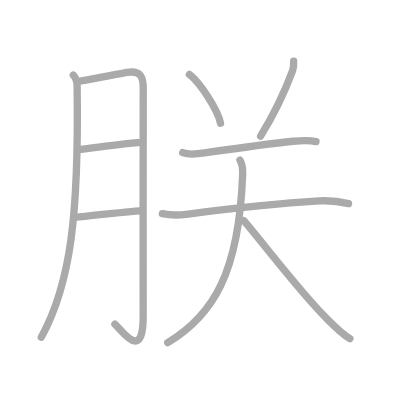
t = 0.00 s
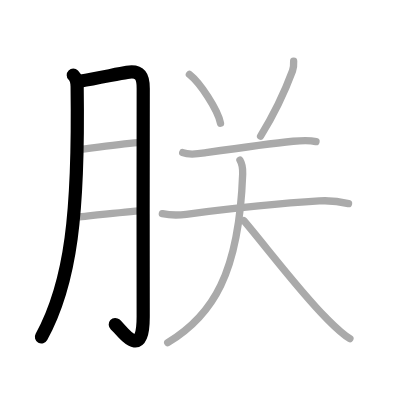
t = 2.00 s
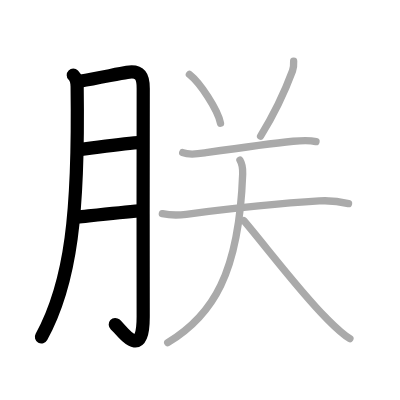
t = 4.00 s
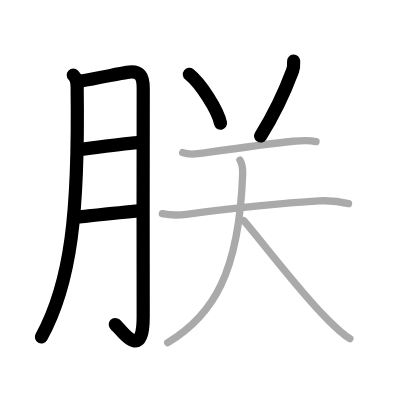
t = 6.00 s
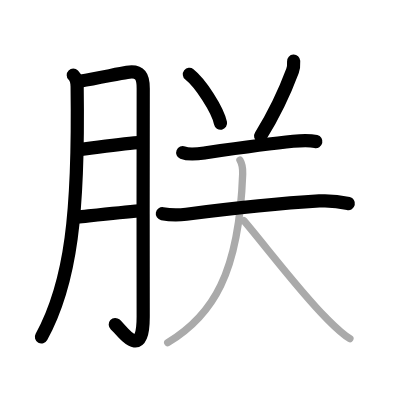
t = 8.00 s
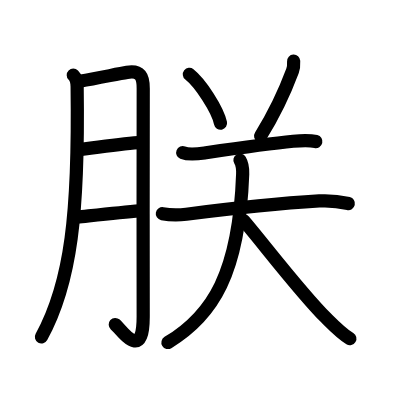
t = 10.00 s

The animated SVG that drew these frames (rendered in a browser with its animation timeline set to each time). Animation: 10 SMIL elements (animate=10); one cycle of 10.00 s.

<?xml version="1.0" standalone="no"?>
<!DOCTYPE svg PUBLIC "-//W3C//DTD SVG 1.1//EN"   "http://www.w3.org/Graphics/SVG/1.1/DTD/svg11.dtd">
<svg width="400px" height="400px"  version="1.1" xmlns="http://www.w3.org/2000/svg">
  <defs>
    <marker id="Triangle" viewBox="0 0 10 10" refX="0" refY="5" markerUnits="strokeWidth" markerWidth="3" style="stroke-opacity:0%;fill:#aaaaaa;" markerHeight="2" orient="auto">
      <path d="M 0 0 L 10 5 L 0 10 z" />
    </marker>
    
    <marker id="Arrow" viewBox="0 0 10 10" refX="5" refY="5" markerUnits="strokeWidth" markerWidth="1.8" style="stroke-opacity:0%;fill:#770000;" markerHeight="2" orient="auto">
      <path d="M 0 4 L 6 4 L 4 1 L 10 5 L 4 9 L 6 6 L 0 6 z" />
        <circle cx="5" cy="5" r="5" />
      </marker>
    
    <marker id="TriangleRed" viewBox="0 0 10 10" refX="0" refY="5" markerUnits="strokeWidth" markerWidth="3" style="stroke-opacity:0%;fill:#CC0000;" markerHeight="2" orient="auto">
      <path d="M 0 0 L 10 5 L 0 10 z" />
    </marker>
    
    <marker id="ArrowRed" viewBox="0 0 10 10" refX="5" refY="5" markerUnits="strokeWidth" markerWidth="1.8" style="stroke-opacity:0%;fill:#CC0000;" markerHeight="2" orient="auto">
      <path d="M 0 4 L 6 4 L 4 1 L 10 5 L 4 9 L 6 6 L 0 6 z" />
        <circle cx="5" cy="5" r="5" />
      </marker>
    
  </defs>
  
  <path style="fill:#ffffff; fill-opacity:100%; fill-rule:evenodd; stroke-width:0;" d="M 0 0 L 400px 0 L 400px 400px L 0 400px L 0 0" />

  <g transform="scale(3.6697247706422 3.6697247706422)">
<path style="fill:none; fill-opacity:0%; fill-rule:evenodd; stroke:#aaaaaa; stroke-opacity:100%; stroke-width: 1.5pt; stroke-linejoin:round; stroke-linecap:round;" d="M19.97 20.49c0.77 0.77 1.03 1.76 1.05 3.05C21.5 58 19.38 77.12 11.25 91.89"></path>
<path style="fill:none; fill-opacity:0%; fill-rule:evenodd; stroke:#aaaaaa; stroke-opacity:100%; stroke-width: 1.5pt; stroke-linejoin:round; stroke-linecap:round;" d="M22.07 22.06c3.95-0.6 9.94-1.92 12.55-2.34c3.7-0.6 4.43 1.24 4.41 4.4c-0.08 9.07-0.01 45.55-0.01 62.19c0 12.61-5.91 3.55-7.7 2.04"></path>
<path style="fill:none; fill-opacity:0%; fill-rule:evenodd; stroke:#aaaaaa; stroke-opacity:100%; stroke-width: 1.5pt; stroke-linejoin:round; stroke-linecap:round;" d="M22.07 40.7c5.43-0.7 10.8-1.45 15.58-1.82"></path>
<path style="fill:none; fill-opacity:0%; fill-rule:evenodd; stroke:#aaaaaa; stroke-opacity:100%; stroke-width: 1.5pt; stroke-linejoin:round; stroke-linecap:round;" d="M21.01 59.15c4.99-0.52 11.89-1.28 17.04-1.7"></path>
<path style="fill:none; fill-opacity:0%; fill-rule:evenodd; stroke:#aaaaaa; stroke-opacity:100%; stroke-width: 1.5pt; stroke-linejoin:round; stroke-linecap:round;" d="M51.61 20.28c2.99 2.35 7.73 9.64 8.48 13.29"></path>
<path style="fill:none; fill-opacity:0%; fill-rule:evenodd; stroke:#aaaaaa; stroke-opacity:100%; stroke-width: 1.5pt; stroke-linejoin:round; stroke-linecap:round;" d="M80.02 16.64c0.05 0.99 0.04 1.74-0.31 2.68c-1.93 5.19-4.41 10.86-8.7 17.76"></path>
<path style="fill:none; fill-opacity:0%; fill-rule:evenodd; stroke:#aaaaaa; stroke-opacity:100%; stroke-width: 1.5pt; stroke-linejoin:round; stroke-linecap:round;" d="M49.79 41.59c1.9 0.77 4.39 0.32 6.33 0.03c7.05-1.03 17.59-2.53 23.76-3.13c2.11-0.21 4.14-0.41 6.23 0.09"></path>
<path style="fill:none; fill-opacity:0%; fill-rule:evenodd; stroke:#aaaaaa; stroke-opacity:100%; stroke-width: 1.5pt; stroke-linejoin:round; stroke-linecap:round;" d="M44.24 58.23c2.63 0.52 4.51 0.42 6.52 0.16c10.22-1.32 27.31-3.1 36.24-3.63c2.79-0.17 5.24 0.08 7.97 0.72"></path>
<path style="fill:none; fill-opacity:0%; fill-rule:evenodd; stroke:#aaaaaa; stroke-opacity:100%; stroke-width: 1.5pt; stroke-linejoin:round; stroke-linecap:round;" d="M65.39 43.62c0.61 1 0.79 2.35 0.74 3.8C65.14 74.44 58 86 45.7 93.37"></path>
<path style="fill:none; fill-opacity:0%; fill-rule:evenodd; stroke:#aaaaaa; stroke-opacity:100%; stroke-width: 1.5pt; stroke-linejoin:round; stroke-linecap:round;" d="M66.45 60.14c5.46 6.4 15.33 19.43 22.4 26.5c2.04 2.04 4.15 4.23 6.5 5.66"></path>

<path style="fill:none; fill-opacity:0%; fill-rule:evenodd; stroke:#000000; stroke-opacity:100%; stroke-width: 2.7pt; stroke-linejoin:round; stroke-linecap:round;" d="M19.97 20.49c0.77 0.77 1.03 1.76 1.05 3.05C21.5 58 19.38 77.12 11.25 91.89" pathLength="100" stroke-dashoffset="100" stroke-dasharray="100 105"><animate id="dashAnim1" attributeName="stroke-dashoffset" from="100" to="0" dur="1s" calcMode="linear" fill="freeze"/></path>
<path style="fill:none; fill-opacity:0%; fill-rule:evenodd; stroke:#000000; stroke-opacity:100%; stroke-width: 2.7pt; stroke-linejoin:round; stroke-linecap:round;" d="M22.07 22.06c3.95-0.6 9.94-1.92 12.55-2.34c3.7-0.6 4.43 1.24 4.41 4.4c-0.08 9.07-0.01 45.55-0.01 62.19c0 12.61-5.91 3.55-7.7 2.04" pathLength="100" stroke-dashoffset="100" stroke-dasharray="100 105"><animate id="dashAnim2" attributeName="stroke-dashoffset" from="100" to="0" dur="1s" calcMode="linear" begin="dashAnim1.end" fill="freeze"/></path>
<path style="fill:none; fill-opacity:0%; fill-rule:evenodd; stroke:#000000; stroke-opacity:100%; stroke-width: 2.7pt; stroke-linejoin:round; stroke-linecap:round;" d="M22.07 40.7c5.43-0.7 10.8-1.45 15.58-1.82" pathLength="100" stroke-dashoffset="100" stroke-dasharray="100 105"><animate id="dashAnim3" attributeName="stroke-dashoffset" from="100" to="0" dur="1s" calcMode="linear" begin="dashAnim2.end" fill="freeze"/></path>
<path style="fill:none; fill-opacity:0%; fill-rule:evenodd; stroke:#000000; stroke-opacity:100%; stroke-width: 2.7pt; stroke-linejoin:round; stroke-linecap:round;" d="M21.01 59.15c4.99-0.52 11.89-1.28 17.04-1.7" pathLength="100" stroke-dashoffset="100" stroke-dasharray="100 105"><animate id="dashAnim4" attributeName="stroke-dashoffset" from="100" to="0" dur="1s" calcMode="linear" begin="dashAnim3.end" fill="freeze"/></path>
<path style="fill:none; fill-opacity:0%; fill-rule:evenodd; stroke:#000000; stroke-opacity:100%; stroke-width: 2.7pt; stroke-linejoin:round; stroke-linecap:round;" d="M51.61 20.28c2.99 2.35 7.73 9.64 8.48 13.29" pathLength="100" stroke-dashoffset="100" stroke-dasharray="100 105"><animate id="dashAnim5" attributeName="stroke-dashoffset" from="100" to="0" dur="1s" calcMode="linear" begin="dashAnim4.end" fill="freeze"/></path>
<path style="fill:none; fill-opacity:0%; fill-rule:evenodd; stroke:#000000; stroke-opacity:100%; stroke-width: 2.7pt; stroke-linejoin:round; stroke-linecap:round;" d="M80.02 16.64c0.05 0.99 0.04 1.74-0.31 2.68c-1.93 5.19-4.41 10.86-8.7 17.76" pathLength="100" stroke-dashoffset="100" stroke-dasharray="100 105"><animate id="dashAnim6" attributeName="stroke-dashoffset" from="100" to="0" dur="1s" calcMode="linear" begin="dashAnim5.end" fill="freeze"/></path>
<path style="fill:none; fill-opacity:0%; fill-rule:evenodd; stroke:#000000; stroke-opacity:100%; stroke-width: 2.7pt; stroke-linejoin:round; stroke-linecap:round;" d="M49.79 41.59c1.9 0.77 4.39 0.32 6.33 0.03c7.05-1.03 17.59-2.53 23.76-3.13c2.11-0.21 4.14-0.41 6.23 0.09" pathLength="100" stroke-dashoffset="100" stroke-dasharray="100 105"><animate id="dashAnim7" attributeName="stroke-dashoffset" from="100" to="0" dur="1s" calcMode="linear" begin="dashAnim6.end" fill="freeze"/></path>
<path style="fill:none; fill-opacity:0%; fill-rule:evenodd; stroke:#000000; stroke-opacity:100%; stroke-width: 2.7pt; stroke-linejoin:round; stroke-linecap:round;" d="M44.24 58.23c2.63 0.52 4.51 0.42 6.52 0.16c10.22-1.32 27.31-3.1 36.24-3.63c2.79-0.17 5.24 0.08 7.97 0.72" pathLength="100" stroke-dashoffset="100" stroke-dasharray="100 105"><animate id="dashAnim8" attributeName="stroke-dashoffset" from="100" to="0" dur="1s" calcMode="linear" begin="dashAnim7.end" fill="freeze"/></path>
<path style="fill:none; fill-opacity:0%; fill-rule:evenodd; stroke:#000000; stroke-opacity:100%; stroke-width: 2.7pt; stroke-linejoin:round; stroke-linecap:round;" d="M65.39 43.62c0.61 1 0.79 2.35 0.74 3.8C65.14 74.44 58 86 45.7 93.37" pathLength="100" stroke-dashoffset="100" stroke-dasharray="100 105"><animate id="dashAnim9" attributeName="stroke-dashoffset" from="100" to="0" dur="1s" calcMode="linear" begin="dashAnim8.end" fill="freeze"/></path>
<path style="fill:none; fill-opacity:0%; fill-rule:evenodd; stroke:#000000; stroke-opacity:100%; stroke-width: 2.7pt; stroke-linejoin:round; stroke-linecap:round;" d="M66.45 60.14c5.46 6.4 15.33 19.43 22.4 26.5c2.04 2.04 4.15 4.23 6.5 5.66" pathLength="100" stroke-dashoffset="100" stroke-dasharray="100 105"><animate id="dashAnim10" attributeName="stroke-dashoffset" from="100" to="0" dur="1s" calcMode="linear" begin="dashAnim9.end" fill="freeze"/></path>

</g>

</svg>  
          
